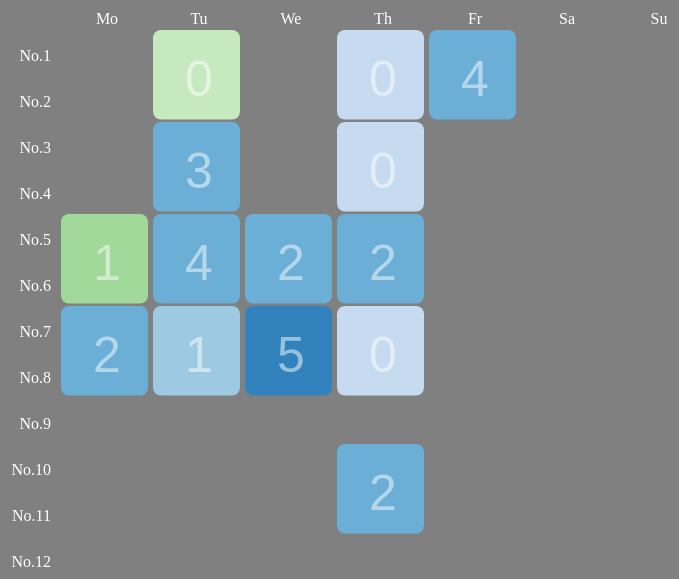
D3 v3 page, settled after 360 driven frames (6 s of simulated time); the page loaded 1 data file(s).


// ── timetable.js
var windowsWidth = 800,
  windowsHeight = 600,
  margin = { top: 50, right: 50, bottom: 50, left: 100 },
  width = windowsWidth - margin.left - margin.right,
  height = windowsHeight - margin.top - margin.bottom,
  gridSize = Math.floor(width/7),
  gridMargin = 5,
  brickSize = gridSize - gridMargin,
  color = ["#3182bd","#6baed6","#9ecae1","#c6dbef","#31a354","#74c476","#a1d99b","#c7e9c0"],
  days = ["Mo", "Tu", "We", "Th", "Fr", "Sa", "Su"];

d3.tsv("courses.tsv",
  function(d){
    return {
      day: +d.day,
      index: +d.index,
      duration: +d.duration,
      count: +d.count,
      flag: +d.flag };
  },
  function(error, data){
    var countSort = [],
      clength;
    for( var g = 0; g < data.length; ++g ) {
        countSort.push( data[g].count );
    }
    clength = countSort.length;
    countSort.sort( function(a,b){ return b-a; });
    countSort.push( countSort[0] );
    countSort.push( countSort[Math.floor(clength/3)] );
    countSort.push( countSort[Math.floor(2*clength/3)] );
    countSort.splice(0,clength);

    var svg = d3.select("div#chat").append("svg")
      .attr("width", windowsWidth)
      .attr("height", windowsHeight)
      .append("g")
      .attr("transform", "translate(" + margin.left + "," + margin.top + ")");

    var weekLables = svg.selectAll(".weekLable")
      .data(days).enter().append("text")
      .text(function(d){ return d; })
      .attr("y", 0)
      .attr("x", function(d,i){ return i*gridSize; })
      .style("text-anchor", "middle")
      .attr("transform", "translate(" + gridSize/2 + ",-6)")
      .attr("class", "weekLable");

    var indexLables = svg.selectAll(".indexLable")
    .data(d3.range(1,13)).enter().append("text")
    .text(function(d){ return "No." + d; })
    .attr("x", 0)
    .attr("y", function(d,i){ return i*gridSize/2; })
    .style("text-anchor", "end")
    .attr("transform", "translate(-10," + gridSize/3 +")")
    .attr("class", "indexLable");

    var timetable = svg.selectAll(".table")
      .data(data)
      .enter()
      .append("rect")
      .attr("x", function(d){ return (d.day-1)*gridSize; })
      .attr("y", function(d){ return (d.index-1)*gridSize/2; })
      .attr("width", brickSize )
      .attr("height", function(d){ return (brickSize*d.duration+gridMargin*(d.duration-1))/2; })
      .attr("class", "table")
      .attr("rx", 8)
      .attr("ry", 8)
      .style("fill", function(d, i){
        var bias = (d.flag == 1) ? 4 : 0;
        if( d.count < countSort[2] ) return color[3+bias];
        if( d.count < countSort[1] ) return color[2+bias];
        if( d.count < countSort[0] ) return color[1+bias];
        return color[0+bias]; });

    var counter = svg.selectAll(".counter")
    .data(data)
    .enter()
    .append("text")
    .text(function(d){ return d.count; })
    .attr("x", function(d){ return (d.day-1)*gridSize; })
    .attr("y", function(d){ return (d.index-1)*gridSize/2; })
    .style("text-anchor", "middle")
    .attr("transform", "translate(" + gridSize/2 + "," + gridSize/1.4 + ")")
    .attr("class", "counter");
  });

### data: courses.tsv
day	index	duration	count	flag
1	5	2	1	1
1	7	2	2	0
2	1	2	0	1
2	3	2	3	0
2	5	2	4	0
2	7	2	1	0
3	5	2	2	0
3	7	2	5	0
4	1	2	0	0
4	3	2	0	0
4	5	2	2	0
4	7	2	0	0
4	10	2	2	0
5	1	2	4	0